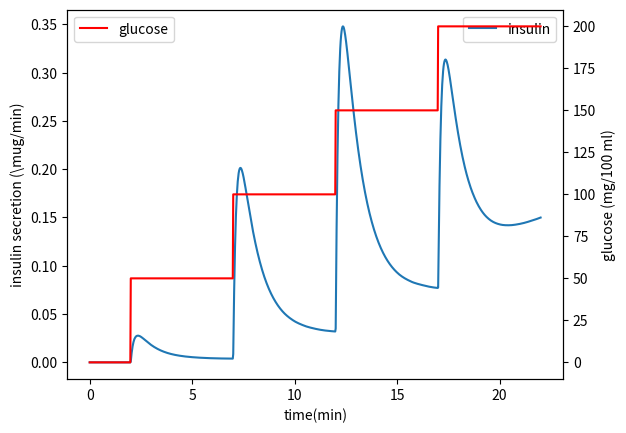
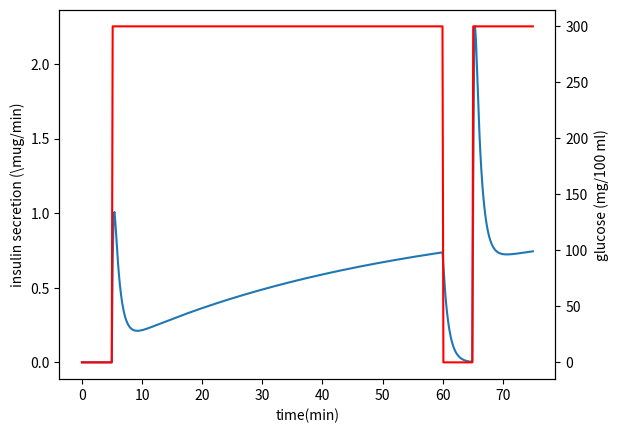

Write the Python code that produced these figures, in order.
#   -------------------------------------------------------------------
# 
#    Code for the Pedersen model of secretory granule exocytosis.
# 
#    For Chapter 8, Section 8.2 of
#    Keener and Sneyd, Mathematical Physiology, 3rd Edition, Springer.
#  
#    Written by James Keener and James Sneyd
#  
#   ------------------------------------------------------------------- 

import numpy as np
import matplotlib.pyplot as plt
from scipy.integrate import solve_ivp


# Define the right-hand side of the ODEs
def rhs(t,x):

    h = x[:ng]
    F = x[ng]
    I = x[ng + 1]

    M =  M1 * glucose(t)**m  / ( KM**m  +  glucose(t)**m ) +  M0  

# Warning! The order of the variables in trapz is different from Matlab. 
# This is a total pain in the neck.
    int_val = np.trapz( h[g < glucose(t)], g[g < glucose(t)])
    intinf = np.trapz(h,g)

    out = np.zeros_like(x)
    out[: ng] =  pplus * I *  phi  - pminus * h - fplus * h * (glucose(t) > g)
    out[ng] =  fplus * int_val -  k * F
    out[ng + 1] = M -  r * I -  pplus * I +  pminus * intinf

    return out

def glucose(t):
    if stim_choose == 1:
        G = [0, 50, 100, 150, 200]  # glucose levels
        times = [0, 2, 7, 12, 17]  # times of step application
        out = G[0] * (np.heaviside(t - times[0], 0) - np.heaviside(t - times[1], 0)) + \
              G[1] * (np.heaviside(t - times[1], 0) - np.heaviside(t - times[2], 0)) + \
              G[2] * (np.heaviside(t - times[2], 0) - np.heaviside(t - times[3], 0)) + \
              G[3] * (np.heaviside(t - times[3], 0) - np.heaviside(t - times[4], 0)) + \
              G[4] * np.heaviside(t - times[4], 0)

    if stim_choose == 2:
        G = [0, 300, 0, 300]  # glucose levels
        times = [0, 5, 60, 65]  # times of step application
        out = G[0] * (np.heaviside(t - times[0], 0) - np.heaviside(t - times[1], 0)) + \
              G[1] * (np.heaviside(t - times[1], 0) - np.heaviside(t - times[2], 0)) + \
              G[2] * (np.heaviside(t - times[2], 0) - np.heaviside(t - times[3], 0)) + \
              G[3] * np.heaviside(t - times[3], 0)

    return out


# Set initial conditions and parameters
Xmax   = 1.65
n   = 3.3
K   = 150
M1   = 1.25
m   = 12
KM   = 185
M0   = 0.02
fplus   = 6.2
k   = 1.09
pplus   = 0.021
pminus   = 0.11
r   = 0.0023
ng   = 600  # Number of values of g
g   = np.linspace(0, 600,  ng)
phi   =  n*g**(n - 1) *  K**n   / (( K**n   +  g**n)**2)
h0   =  Xmax   *  phi 

# Staircase experiment
init = np.concatenate([ [h0][0],[0,8] ])
stim_choose = 1  # 1 for staircase, 2 for repeated stimulus
tend = 22
tout = np.linspace(0,tend,1000)
sol = solve_ivp(rhs, [0,tend], init, method='BDF', t_eval=tout)

# Plot results
fig, ax1 = plt.subplots()
ax1.plot(sol.t,sol.y[ng],label='insulin')
plt.legend()
plt.xlabel('time(min)')
plt.ylabel('insulin secretion (\mug/min)')
ax2 = ax1.twinx()
ax2.plot(tout,glucose(tout),'red',label='glucose')
plt.ylabel('glucose (mg/100 ml)')
plt.legend()

# same stimulation twice
stim_choose = 2  # 1 for staircase, 2 for repeated stimulus
tend = 75
tout= np.linspace(0,tend,500);
sol = solve_ivp(rhs, [0,tend], init, method='LSODA', t_eval=tout,rtol=1e-10,atol=1e-10);

# Plot results
fig, ax1 = plt.subplots()
ax1.plot(sol.t,sol.y[ng])
plt.xlabel('time(min)')
plt.ylabel('insulin secretion (\mug/min)')
ax2 = ax1.twinx()
ax2.plot(tout,glucose(tout),'red')
plt.ylabel('glucose (mg/100 ml)')



